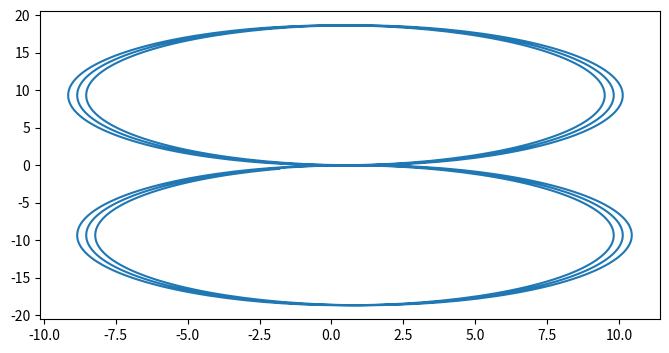

Write Python code to recreate this figure.
from dataclasses import dataclass
import numpy as np
import math
import matplotlib.pyplot as plt

# define parameters tracking radius and length
@dataclass
class Parameters:
    r: float
    l: float

@dataclass
class Control:
    rho1: float
    rho2: float

@dataclass
class State:
    x: float
    y: float
    theta: float

@dataclass
class Trajectory:
    parameters: Parameters
    controls: list[Control]
    states: list[State]
    time: list[float]

class ControlLaw:
    def __init__(self, innerspeed, outerspeed, speed):
        self.lastSwitchTheta = None
        self.curr_inner = True
        self.inner_speed = innerspeed
        self.outer_speed = outerspeed
        self.speed = speed
        
    def straight_line(self, state):
        return Control(self.speed, self.speed)
        
    def circle(self, state):
        if self.curr_inner == False:
            return Control(self.inner_speed, self.outer_speed)
        return Control(self.outer_speed, self.inner_speed)

    def figure_8(self, state):

        if self.lastSwitchTheta == None:
            self.lastSwitchTheta = state.theta
        if abs(self.lastSwitchTheta-state.theta) < 2*math.pi:
            return self.circle(state)
        else:
            self.lastSwitchTheta = state.theta
            self.curr_inner = not self.curr_inner
            return self.circle(state)
            
        

class Simulator:
    def __init__(self, init_state, params, innerspeed, outerspeed, speed, dt):
        self.dt = dt
        self.controller = ControlLaw(innerspeed, outerspeed, speed)
        self.state = init_state
        self.parameters = params
        self.trajectory = Trajectory(
            parameters=params,
            controls = [],
            states = [init_state],
            time = []
        )
        
    
    def dynamics(self, ctrl, curr_state):
        return State(
            math.cos(curr_state.theta) * ((self.parameters.r * ctrl.rho1)/2 + (self.parameters.r * ctrl.rho2)/2),
            math.sin(curr_state.theta) * ((self.parameters.r * ctrl.rho1)/2 + (self.parameters.r * ctrl.rho2)/2),
            (self.parameters.r * ctrl.rho1)/(2*self.parameters.l) - (self.parameters.r * ctrl.rho2)/(2*self.parameters.l)
        )

    # use euler
    def integrate(self, curr_state, derivative):
        return State(
            curr_state.x + derivative.x * self.dt, 
            curr_state.y + derivative.y * self.dt, 
            curr_state.theta + derivative.theta * self.dt
        )

    # def create_trajectory(self):
    #     pass

    def plot(self):
        x_vals = [state.x for state in self.trajectory.states]
        y_vals = [state.y for state in self.trajectory.states]
        plt.figure(figsize=(8,4))
        plt.plot(x_vals, y_vals)
        plt.show()

    def run_all(self, ctrl, time_in_secs, resolution_per_sec):
        timer = np.linspace(0, time_in_secs, int(time_in_secs * resolution_per_sec))

        # current simulation i want to run
        
        for time in timer:
            self.trajectory.time.append(time)

            current_ctrl = ctrl(self.state)
            self.trajectory.controls.append(current_ctrl)
            
            derivative = self.dynamics(current_ctrl, self.state)
            self.state = self.integrate(self.state, derivative)
            self.trajectory.states.append(self.state)
        
        return self.trajectory
            



        
my_sim = Simulator(State(0,0,0), Parameters(2,4), 2, 5, 5, .05)
my_sim.run_all(my_sim.controller.figure_8, 10, 100)
my_sim.plot()
